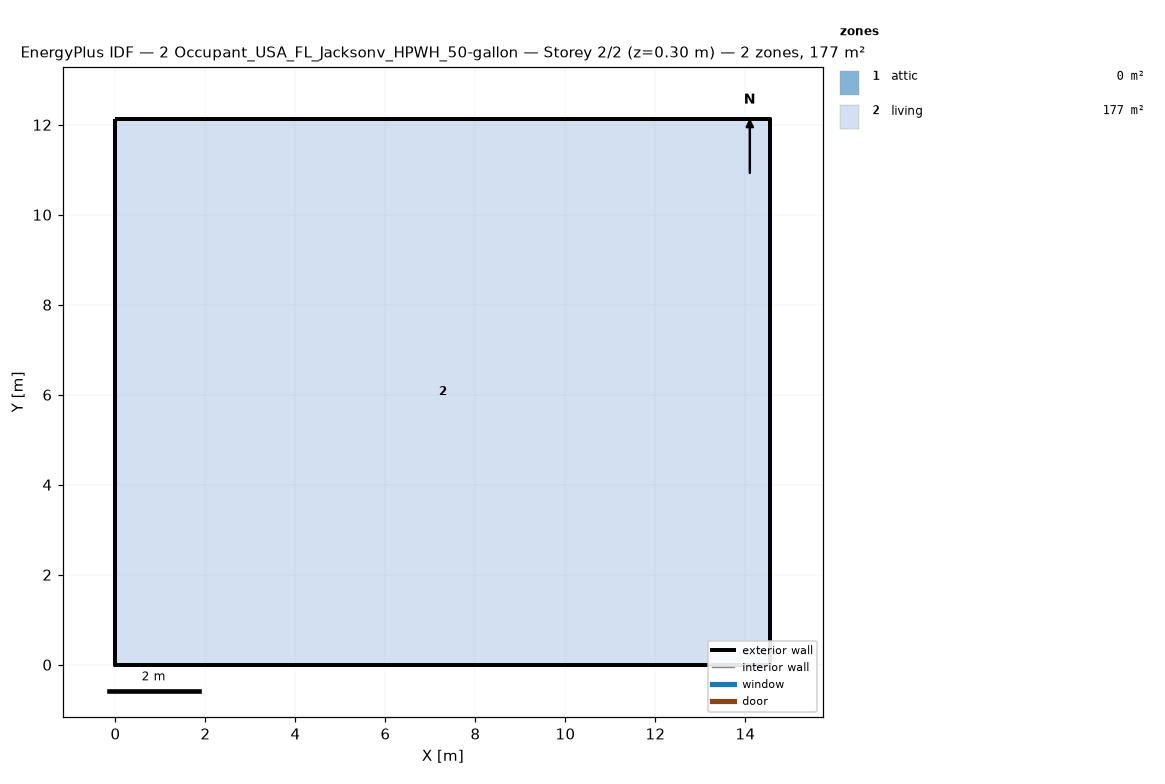
=== STOREY PLAN SPEC (per zone: floor XY polygon, exterior-wall plan segments, windows/doors) ===
zone 1: attic  (0.0 m²)
  exterior wall: (14.55, 0.00) – (14.55, 12.13) – (14.55, 6.06)  [18.2 m]
  exterior wall: (0.00, 12.13) – (0.00, 0.00) – (0.00, 6.06)  [18.2 m]
zone 2: living  (176.5 m²)
  floor: (0.00, 0.00) (0.00, 12.13) (14.55, 12.13) (14.55, 0.00)
  exterior wall: (0.00, 0.00) – (14.55, 0.00)  [14.6 m]
  exterior wall: (14.55, 0.00) – (14.55, 12.13)  [12.1 m]
  exterior wall: (14.55, 12.13) – (0.00, 12.13)  [14.6 m]
  exterior wall: (0.00, 12.13) – (0.00, 0.00)  [12.1 m]

=== DERIVED (storey summary) ===
Building: 2 Occupant_USA_FL_Jacksonv_HPWH_50-gallon
Storey: 2 of 2  (floor level z = 0.30 m)
Storey gross floor area: 176.5 m²
Zones on this storey: 2
  - attic: floor 0.0 m²; exterior wall 36.4 m (24.5 m²); WWR 0.0%
  - living: floor 176.5 m²; exterior wall 53.4 m (146.4 m²); WWR 0.0%
Zone adjacency: (none detected)